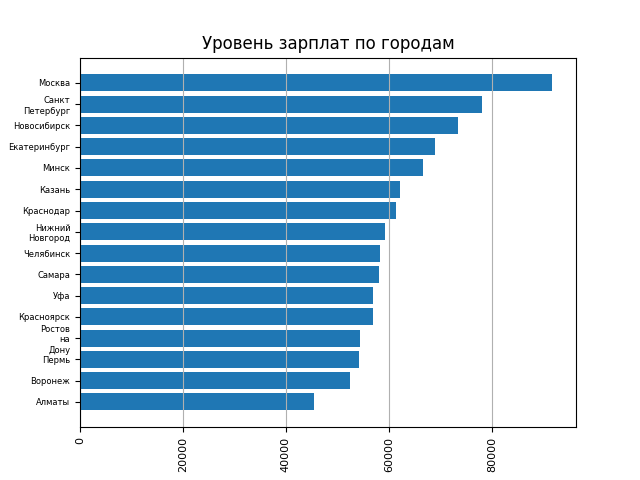

The file beside this chart, header and first rows:
Город, Средний оклад
Москва, 91771
Санкт-Петербург, 78161
Новосибирск, 73515
Екатеринбург, 68948
Минск, 66602
Казань, 62240
Краснодар, 61377
Нижний Новгород, 59320
Челябинск, 58194
Самара, 58017
Уфа, 56988
Красноярск, 56888
Ростов-на-Дону, 54490
Пермь, 54196
Воронеж, 52514
Алматы, 45524
